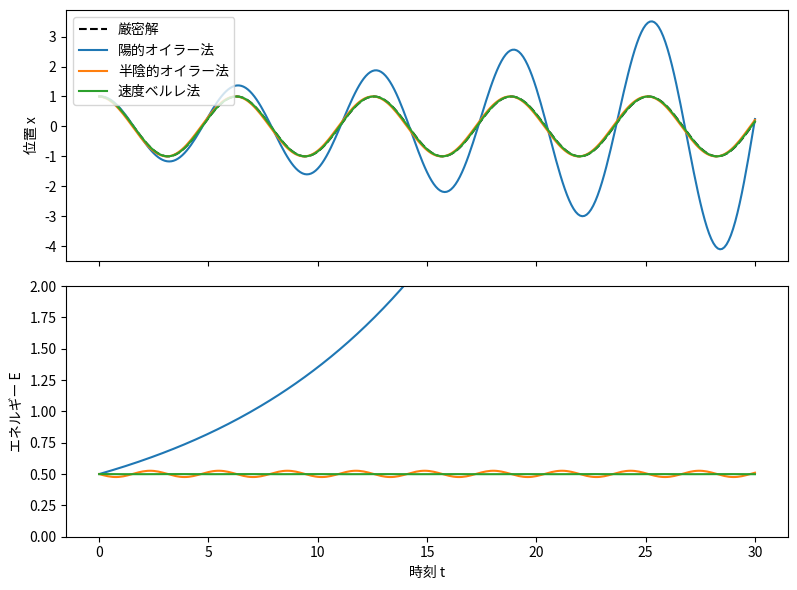

Here is the Python script that generated this plot:
"""時間積分法の比較。

ばね振動子(質量 1、ばね定数 1)の運動を 3 種類の時間積分法で解き、
位置の時間変化と力学的エネルギーの変化を厳密解と比較する。

実行方法::

    python integrators.py
"""
from collections.abc import Callable

import matplotlib.pyplot as plt
import numpy as np
import numpy.typing as npt

FloatArray = npt.NDArray[np.float64]

# 位置 x を受け取り、加速度を返す関数
Acceleration = Callable[[float], float]
# (x, v, dt, 加速度関数) を受け取り、1 ステップ後の (x, v) を返す関数
Stepper = Callable[[float, float, float, Acceleration], tuple[float, float]]


def spring_acceleration(x: float) -> float:
    """ばね振動子の加速度 a = -(k / m) x を返す(k = m = 1)。"""
    return -x


def explicit_euler(x: float, v: float, dt: float, accel: Acceleration) -> tuple[float, float]:
    """陽的オイラー法: 現在の速度と加速度だけを使って更新する。"""
    a = accel(x)
    return x + v * dt, v + a * dt


def semi_implicit_euler(x: float, v: float, dt: float, accel: Acceleration) -> tuple[float, float]:
    """半陰的オイラー法: 先に速度を更新し、新しい速度で位置を更新する。"""
    v_new = v + accel(x) * dt
    x_new = x + v_new * dt
    return x_new, v_new


def velocity_verlet(x: float, v: float, dt: float, accel: Acceleration) -> tuple[float, float]:
    """速度ベルレ法: 更新前後の 2 つの加速度の平均で速度を更新する。"""
    a = accel(x)
    x_new = x + v * dt + 0.5 * a * dt**2
    v_new = v + 0.5 * (a + accel(x_new)) * dt
    return x_new, v_new


def simulate(stepper: Stepper, x0: float, v0: float, dt: float, n_steps: int) -> tuple[FloatArray, FloatArray]:
    """指定した積分法で n_steps ステップ進め、位置と速度の履歴を返す。"""
    xs = np.empty(n_steps + 1)
    vs = np.empty(n_steps + 1)
    xs[0], vs[0] = x0, v0
    x, v = x0, v0
    for n in range(n_steps):
        x, v = stepper(x, v, dt, spring_acceleration)
        xs[n + 1], vs[n + 1] = x, v
    return xs, vs


def energy(x: FloatArray, v: FloatArray) -> FloatArray:
    """力学的エネルギー(運動エネルギー + ばねのエネルギー)を返す。"""
    return 0.5 * v**2 + 0.5 * x**2


METHODS: dict[str, Stepper] = {
    "陽的オイラー法": explicit_euler,
    "半陰的オイラー法": semi_implicit_euler,
    "速度ベルレ法": velocity_verlet,
}


def main() -> None:
    dt = 0.1
    n_steps = 300
    t = np.arange(n_steps + 1) * dt

    plt.rcParams["font.family"] = ["Meiryo", "sans-serif"]
    fig, (ax_x, ax_e) = plt.subplots(2, 1, figsize=(8, 6), sharex=True)
    ax_x.plot(t, np.cos(t), "k--", label="厳密解")
    for name, stepper in METHODS.items():
        xs, vs = simulate(stepper, 1.0, 0.0, dt, n_steps)
        ax_x.plot(t, xs, label=name)
        ax_e.plot(t, energy(xs, vs), label=name)
    ax_x.set_ylabel("位置 x")
    ax_x.legend(loc="upper left")
    ax_e.set_xlabel("時刻 t")
    ax_e.set_ylabel("エネルギー E")
    ax_e.set_ylim(0.0, 2.0)
    fig.tight_layout()
    plt.show()


if __name__ == "__main__":
    main()
